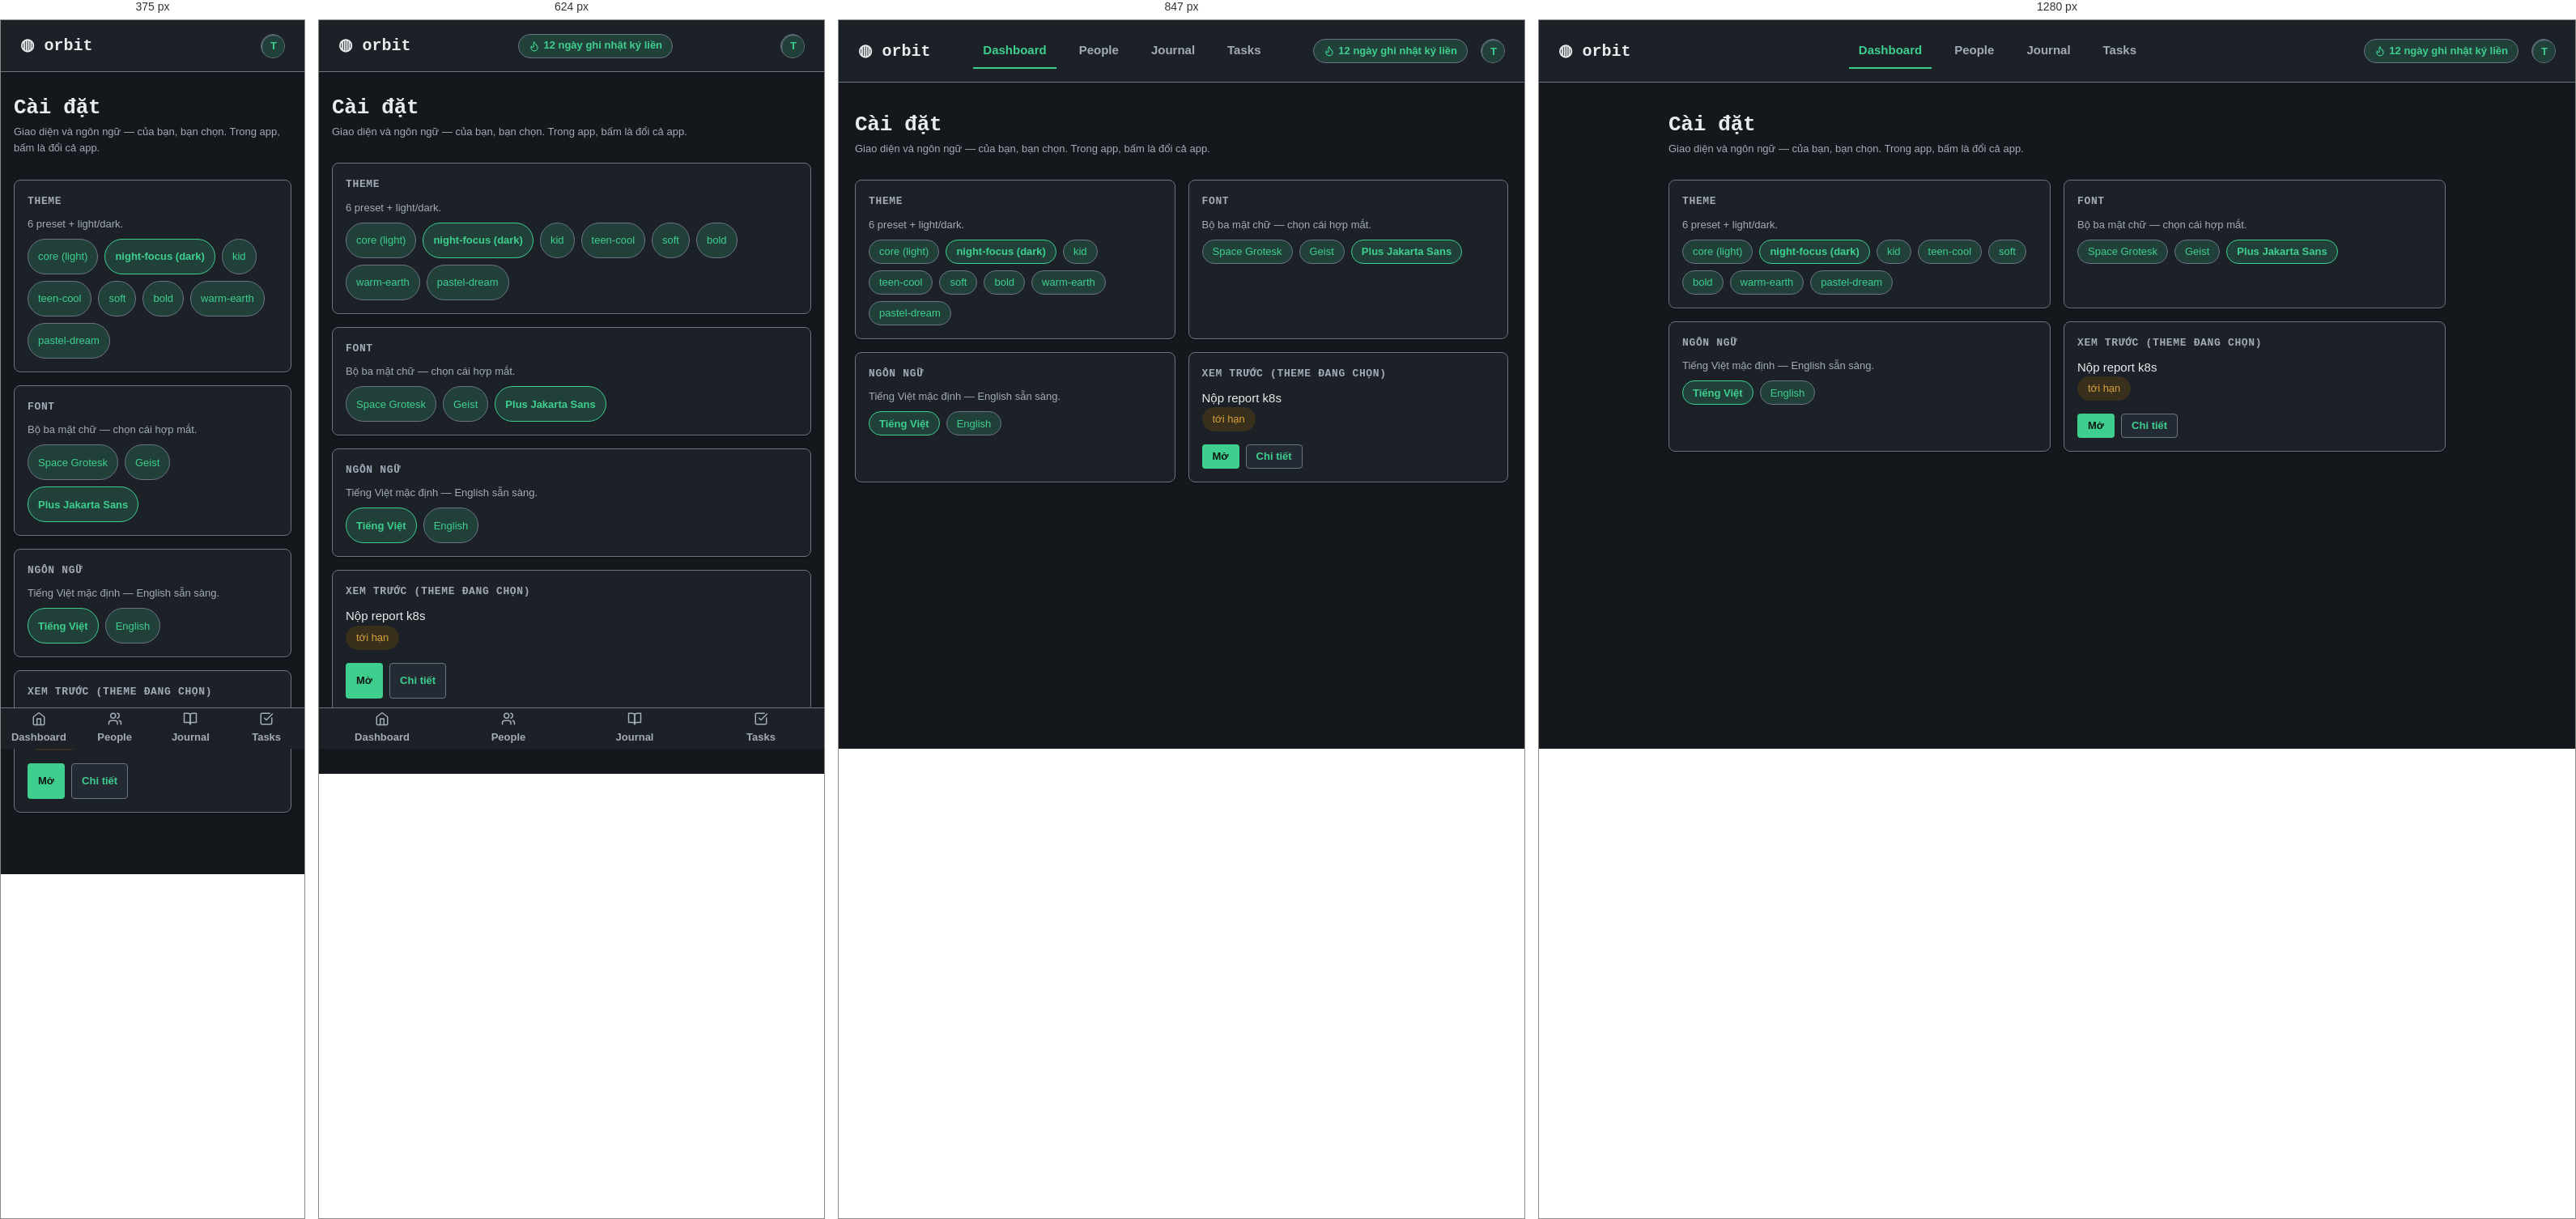
Rendered at 375 px, 624 px, 847 px and 1280 px, left to right.

<!-- file: s9.html -->
<!-- SINH TỰ ĐỘNG từ gallery/orbit-core-dark/screens/s9.html — không sửa tay, chạy make package -->
<!doctype html>
<html lang="vi">
<head>
<meta charset="utf-8" />
<meta name="viewport" content="width=device-width, initial-scale=1" />
<link rel="icon" href="data:," />
<link rel="preconnect" href="https://fonts.googleapis.com" />
<link href="https://fonts.googleapis.com/css2?family=Space+Grotesk:wght@500;700&family=Plus+Jakarta+Sans:wght@400;600;800&family=Geist:wght@400;600&display=swap" rel="stylesheet" />
<title>Cài đặt — theme & ngôn ngữ — DS-ORBIT-CORE-DARK</title>
<style>
:root {
      --color-accent: #3ECF8E;
      --color-accent-fg: #0E1512;
      --color-bg: #14171C;
      --color-border: #6B7484;
      --color-border-soft: #333B47;
      --color-danger: #E5645C;
      --color-data-ink: #E9ECEF;
      --color-data-paper: #14171C;
      --color-fg: #E9ECEF;
      --color-fg-muted: #A3ABB8;
      --color-on-danger: #2B0A08;
      --color-on-primary: #0E1512;
      --color-primary: #3ECF8E;
      --color-primary-soft: #22403A;
      --color-success: #4CC38A;
      --color-success-soft: #1C3328;
      --color-surface: #1C2027;
      --color-surface-raised: #242A33;
      --color-text: #E9ECEF;
      --color-text-muted: #A3ABB8;
      --color-warning: #D9A13B;
      --color-warning-soft: #38301C;
      --control-height-lg: 44px;
      --control-height-md: 36px;
      --control-height-sm: 30px;
      --font-display: ui-monospace, SFMono-Regular, Menlo, Consolas, monospace;
      --font-sans: system-ui, -apple-system, 'Segoe UI', Roboto, sans-serif;
      --radius: 8px;
      --radius-full: 999px;
      --radius-lg: 16px;
      --radius-md: 8px;
      --radius-sm: 4px;
      --shadow: 0 1px 2px rgba(0,0,0,.40);
      --space-1: 4px;
      --space-2: 8px;
      --space-3: 12px;
      --space-4: 16px;
      --space-5: 20px;
      --space-6: 24px;
      --space-7: 28px;
      --space-8: 32px;
      --space-lg: 28px;
      --space-md: 16px;
      --space-sm: 8px;
      --text-base: 15px;
      --text-lg: 20px;
      --text-sm: 13px;
      --text-xl: 26px;
      --type-weight-bold: 700;
      --type-weight-strong: 600;
    }

  *, *::before, *::after { box-sizing: border-box; margin: 0; }
  h1, h2, h3, .big, .name, .bodytext, p { overflow-wrap: anywhere; }
  .card, .row, .grid6 > *, .board > *, .stack > * { min-width: 0; }
  body { background: var(--color-bg); color: var(--color-text); font-family: var(--font-sans); font-size: var(--text-base); line-height: 1.55; min-height: 100vh; }
  a { color: var(--color-accent); text-decoration: none; }
  a:hover { background: var(--color-primary-soft); border-radius: var(--radius-sm); }
  h1, h2, h3, .wordmark { font-family: var(--font-display); }
  h1 { font-size: var(--text-xl); letter-spacing: -0.01em; }
  h2 { font-size: var(--text-lg); letter-spacing: .06em; text-transform: uppercase; color: var(--color-fg); }
  h3 { font-size: var(--text-sm); text-transform: uppercase; letter-spacing: .05em; color: var(--color-fg-muted); }
  .muted, .meta { color: var(--color-text-muted); font-size: var(--text-sm); }

  .topbar { display: flex; align-items: center; gap: var(--space-4); padding: var(--space-4) var(--space-6); background: var(--color-surface); border-bottom: 1px solid var(--color-border); position: sticky; top: 0; z-index: 5; }
  .wordmark { font-weight: var(--type-weight-bold); font-size: var(--text-lg); white-space: nowrap; }
  .nav { display: flex; gap: var(--space-4); margin-inline: auto; }
  main { max-width: 1000px; margin-inline: auto; padding: var(--space-6) var(--space-5) var(--space-8); }
  .card { background: var(--color-surface); border: 1px solid var(--color-border); border-radius: var(--radius); padding: var(--space-4); box-shadow: var(--shadow); }
  .card h3 { display: flex; align-items: center; gap: var(--space-2); margin-bottom: var(--space-2); }
  .card .big { font-family: var(--font-display); font-weight: var(--type-weight-bold); font-size: var(--text-lg); }
  .card p + button, .bodytext + button, .muted + button, .big + button { margin-top: var(--space-4); }
  .card.empty { border-style: dashed; display: flex; flex-direction: column; gap: var(--space-4); align-items: flex-start; }

  .btn { display: inline-flex; max-width: 100%; align-items: center; justify-content: center; gap: var(--space-2); font: inherit; font-weight: var(--type-weight-strong); cursor: pointer; border: 1px solid transparent; border-radius: var(--radius-sm); background: transparent; color: var(--color-fg); transition: transform .15s, box-shadow .15s, filter .15s, opacity .15s; }
  .btn:hover { transform: translateY(-1px); }
  .btn:active { transform: scale(.97); }
  .btn-primary { background: var(--color-accent); color: var(--color-accent-fg); }
  .btn-primary:hover { filter: brightness(1.1); box-shadow: var(--shadow); }
  .btn-ghost { color: var(--color-primary); border-color: var(--color-border); background: var(--color-surface-raised); }
  .btn-danger { background: var(--color-danger); color: var(--color-on-danger); }
  .btn-sm { height: var(--control-height-sm); padding: 0 var(--space-3); font-size: var(--text-sm); }
  .btn-md { height: var(--control-height-md); padding: 0 var(--space-4); font-size: var(--text-base); }
  .btn-lg { height: var(--control-height-lg); padding: 0 var(--space-5); font-size: var(--text-lg); }
  .btn.sending { opacity: .8; pointer-events: none; }
  .btn.disabled, .btn:disabled { opacity: .7; pointer-events: none; }
  :focus-visible { outline: 2px solid var(--color-primary); outline-offset: 1px; }
  .disabled { opacity: .7; }
  .backlink { display: inline-flex; align-items: center; gap: var(--space-1); padding: var(--space-1) var(--space-2); }
  .spin { animation: spin .8s linear infinite; }
  @keyframes spin { to { transform: rotate(360deg); } }

  .input { width: 100%; height: var(--control-height-md); padding: 0 var(--space-4); font: inherit; font-size: var(--text-base); color: var(--color-text); background: var(--color-surface-raised); border: 1px solid var(--color-border); border-radius: var(--radius-sm); }
  .input-sm { height: var(--control-height-sm); font-size: var(--text-sm); }
  .input-lg { height: var(--control-height-lg); font-size: var(--text-lg); }
  .input:focus { outline: 2px solid var(--color-primary); outline-offset: 1px; }
  .input::placeholder { color: var(--color-text-muted); }
  .input:disabled { opacity: .7; }
  .input-error, .input-error:focus { border-color: var(--color-danger); }
  .input-msg { display: flex; align-items: center; gap: var(--space-1); color: var(--color-danger); font-size: var(--text-sm); margin-top: var(--space-1); }
  textarea.input { height: auto; padding: var(--space-3) var(--space-4); resize: vertical; }

  .chip { display: inline-flex; max-width: min(220px, 100%); overflow: hidden; text-overflow: ellipsis; white-space: nowrap; align-items: center; gap: var(--space-1); height: var(--control-height-sm); padding: 0 var(--space-3); border-radius: var(--radius-full); font-size: var(--text-sm); background: var(--color-primary-soft); color: var(--color-primary); border: 1px solid var(--color-border); }
  .chip-data { border-color: transparent; }
  .chips .chip[aria-pressed="true"] { border-color: var(--color-primary); font-weight: var(--type-weight-bold); }
  .chip-todo { background: var(--color-surface); color: var(--color-text-muted); }
  .chip-success { background: var(--color-success-soft); color: var(--color-success); border-color: var(--color-success-soft); }
  .chip-warning { background: var(--color-warning-soft); color: var(--color-warning); border-color: var(--color-warning-soft); }
  .chip-danger { background: var(--color-danger); color: var(--color-on-danger); border-color: var(--color-danger); }

  .avatar { display: grid; place-items: center; width: var(--control-height-sm); height: var(--control-height-sm); border-radius: var(--radius-full); background: var(--color-primary-soft); color: var(--color-primary); font-size: var(--text-sm); font-weight: var(--type-weight-bold); flex: none;; border: 1px solid var(--color-border); overflow: hidden; }

  .row { display: flex; align-items: center; gap: var(--space-3); padding: var(--space-3) var(--space-2); border-top: 1px solid var(--color-border); }
  .row .name { font-weight: var(--type-weight-bold); font-size: var(--text-lg); min-width: 0; }
  .row .name a { display: block; overflow: hidden; text-overflow: ellipsis; white-space: nowrap; }
  .row .grow { margin-left: auto; display: flex; align-items: center; gap: var(--space-2); }
  .row .count { color: var(--color-text-muted); font-size: var(--text-sm); }
  .row.sending { opacity: .8; }
  .card.disabled { opacity: .7; }

  .xpbar { height: var(--space-3); border-radius: var(--radius-full); background: var(--color-primary-soft); border: 1px solid var(--color-border); overflow: hidden; }
  .xpbar span { display: block; height: 100%; width: 76%; max-width: 100%; border-radius: inherit; background: var(--color-primary); }

  .pattern { border: 1px dashed var(--color-border); border-radius: var(--radius-md); padding: var(--space-6); display: flex; flex-direction: column; gap: var(--space-2); align-items: center; text-align: center; }
  .skel { display: block; height: var(--space-4); border-radius: var(--radius-sm); background: var(--color-primary-soft); animation: pulse 1.2s ease-in-out infinite; }
  .skel.avatar-sk { width: var(--control-height-sm); height: var(--control-height-sm); border-radius: var(--radius-full); }
  .skel.card-sk { height: var(--space-8); border-radius: var(--radius-md); }
  @keyframes pulse { 50% { opacity: .65; } }

  .toast { display: flex; align-items: center; gap: var(--space-3); padding: var(--space-3) var(--space-4); border-radius: var(--radius-lg); border: 1px solid var(--color-border-soft); background: var(--color-surface-raised); box-shadow: var(--shadow); }
  .toast .bar { width: var(--space-2); align-self: stretch; border-radius: var(--radius-full); }

  .chips { display: flex; flex-wrap: wrap; gap: var(--space-2); margin-top: var(--space-2); }
  .chip .chiptext { display: block; min-width: 0; overflow: hidden; text-overflow: ellipsis; white-space: nowrap; }
  .chip .chipx { flex: none; }
  .chipx { display: inline-flex; align-items: center; justify-content: center; border: 0; background: none; padding: 0; margin-left: var(--space-1); color: inherit; cursor: pointer; font: inherit; min-width: var(--space-6); min-height: var(--space-6); }
  .cardfoot { display: flex; align-items: center; gap: var(--space-2); margin-top: var(--space-4); }

  .bottomnav { position: fixed; bottom: 0; left: 0; right: 0; display: flex; background: var(--color-surface); border-top: 1px solid var(--color-border); z-index: 6; padding-bottom: env(safe-area-inset-bottom); }
  .bottomnav a { flex: 1; display: flex; flex-direction: column; align-items: center; justify-content: center; gap: var(--space-1); min-height: var(--control-height-lg); padding: var(--space-1) 0; color: var(--color-fg-muted); font-size: var(--text-sm); font-weight: var(--type-weight-strong); }
  .bottomnav a.on { color: var(--color-primary); }
  .bottomnav-demo { position: relative; height: 190px; border: 1px dashed var(--color-border); border-radius: var(--radius-md); overflow: hidden; }
  .bottomnav.demo { position: absolute; }
  @media (min-width: 769px) { .bottomnav:not(.demo) { display: none; } }  @media (max-width: 480px) { .topbar .streak { display: none; } }
  @media (max-height: 500px) and (max-width: 926px) { .btn, .input, .backlink { min-height: var(--control-height-lg); } }

  .streak { white-space: nowrap; display: inline-flex; align-items: center; gap: var(--space-1); height: var(--control-height-sm); padding: 0 var(--space-3); border-radius: var(--radius-full); border: 1px solid var(--color-border); background: var(--color-primary-soft); color: var(--color-primary); font-size: var(--text-sm); font-weight: var(--type-weight-bold); }

  .grid6 { display: grid; grid-template-columns: repeat(3, 1fr); gap: var(--space-4); margin-top: var(--space-7); }
  .board { display: grid; grid-template-columns: repeat(3, 1fr); gap: var(--space-4); margin-top: var(--space-5); }
  .stack { display: flex; flex-direction: column; gap: var(--space-md); }
  .section { margin-top: var(--space-lg); }
  .hero { margin: var(--space-sm) 0 var(--space-lg); }

  @media (prefers-reduced-motion: reduce) { *, *::before, *::after { animation: none !important; transition: none !important; } }
  @media (max-width: 768px) {
    .nav { display: none; }
    .topbar { justify-content: space-between; }
    .grid6, .board { grid-template-columns: 1fr; }
    main { padding: var(--space-4) var(--space-4) calc(var(--space-8) + var(--control-height-lg)); }
    .row .count { display: none; }
    .btn, .input, .backlink { min-height: var(--control-height-lg); }
    .cal-grid .day, .dropdown .opt { min-height: var(--control-height-lg); }
    .dropdown .opt { align-items: center; }
    .chips .chip { height: var(--control-height-lg); }
    .chips .chipx { min-height: var(--control-height-lg); }
    main a:not(.btn):not(.backlink):not(.chipx) { display: inline-flex; align-items: center; min-height: var(--control-height-lg); }
  }

  .cal { border: 1px solid var(--color-border); border-radius: var(--radius-md); padding: var(--space-3); background: var(--color-surface); max-width: 280px; }
  .cal-head { display: flex; align-items: center; justify-content: space-between; font-family: var(--font-display); font-weight: var(--type-weight-strong); margin-bottom: var(--space-2); font-size: var(--text-sm); }
  .cal-grid { display: grid; grid-template-columns: repeat(7, minmax(0, 1fr)); gap: var(--space-1); text-align: center; font-size: var(--text-sm); }
  .cal-grid .dow { overflow: hidden; }
  .cal-grid .dow { color: var(--color-fg-muted); font-weight: var(--type-weight-strong); }
  .cal-grid .day { padding: var(--space-1) 0; border-radius: var(--radius-sm); overflow: hidden; min-width: 0; }
  .cal-grid .day.out { color: var(--color-text-muted); opacity: .65; }
  .cal-grid .day.today { border: 1px solid var(--color-border); }
  .cal-grid .day.sel { background: var(--color-primary); color: var(--color-on-primary); font-weight: var(--type-weight-strong); }
  .overlay { position: fixed; inset: 0; background: var(--color-bg); opacity: .82; z-index: 20; display: grid; place-items: center; }
  .modal { width: min(420px, 92vw); max-height: calc(100dvh - 2 * var(--space-lg)); display: flex; flex-direction: column; gap: var(--space-4); background: var(--color-surface); border: 1px solid var(--color-border); border-radius: var(--radius-lg); padding: var(--space-5); box-shadow: var(--shadow); }
  .modal p.bodytext { overflow: auto; min-height: 0; }
  .modalbox .modal { max-height: 92%; }
  .modalbox[hidden] { display: none; }
  .modal-footer { display: flex; justify-content: flex-end; gap: var(--space-2); }
  .specimen-row { display: flex; align-items: center; gap: var(--space-3); flex-wrap: wrap; }

  .dropdown { border: 1px solid var(--color-border); border-radius: var(--radius-md); background: var(--color-surface-raised); box-shadow: var(--shadow); margin-top: var(--space-1); overflow: hidden; max-width: 420px; }
  .dropdown .opt { padding: var(--space-2) var(--space-3); display: flex; gap: var(--space-2); align-items: center; font-size: var(--text-sm); }
  .dropdown .opt:hover { background: var(--color-primary-soft); }
  .dropdown .optmeta { margin-left: auto; color: var(--color-text-muted); flex: none; }

  .datewrap { position: relative; }
  .datewrap > .daterange-panel { position: absolute; top: 100%; left: 0; z-index: 2; margin-top: var(--space-1); border: 1px solid var(--color-border); border-radius: var(--radius-md); background: var(--color-surface); padding: var(--space-3); box-shadow: var(--shadow); }
  .daterange-panel.inline, .datewrap > .cal.inline { position: static; margin-top: var(--space-1); }
  .rangehead { display: flex; align-items: center; gap: var(--space-2); margin-bottom: var(--space-2); color: var(--color-fg-muted); }
  .rangehead .months { flex: 1; display: flex; justify-content: space-around; font-family: var(--font-display); font-weight: var(--type-weight-strong); font-size: var(--text-sm); color: var(--color-fg); }
  .daterange { display: flex; gap: var(--space-4); }
  .grid2 { display: grid; grid-template-columns: repeat(2, 1fr); gap: var(--space-4); margin-top: var(--space-7); }
  @media (max-width: 768px) {
    .daterange { flex-wrap: wrap; }
    .daterange > .cal { flex: 1 1 100%; }
    .rangehead { flex-wrap: wrap; }
    .rangehead .months { flex-direction: column; align-items: center; gap: var(--space-1); }
    .rangehead button { min-width: var(--control-height-lg); }
    .grid2 { grid-template-columns: 1fr; }
  }
  .daterange > .cal { flex: 1 1 0; }
  .cal-grid .day.inrange { background: var(--color-primary-soft); border-radius: 0; }
  .datewrap > .daterange-panel { position: absolute; top: 100%; left: 0; z-index: 2; margin-top: var(--space-1); border: 1px solid var(--color-border); border-radius: var(--radius-md); background: var(--color-surface); padding: var(--space-3); box-shadow: var(--shadow); }
  .daterange-panel.inline, .datewrap > .cal.inline { position: static; margin-top: var(--space-1); }
  .rangehead { display: flex; align-items: center; gap: var(--space-2); margin-bottom: var(--space-2); color: var(--color-fg-muted); }
  .rangehead .months { flex: 1; display: flex; justify-content: space-around; font-family: var(--font-display); font-weight: var(--type-weight-strong); font-size: var(--text-sm); color: var(--color-fg); }
  .daterange { display: flex; gap: var(--space-4); }
  .grid2 { display: grid; grid-template-columns: repeat(2, 1fr); gap: var(--space-4); margin-top: var(--space-7); }
  @media (max-width: 768px) {
    .daterange { flex-wrap: wrap; }
    .daterange > .cal { flex: 1 1 100%; }
    .rangehead { flex-wrap: wrap; }
    .rangehead .months { flex-direction: column; align-items: center; gap: var(--space-1); }
    .rangehead button { min-width: var(--control-height-lg); }
    .grid2 { grid-template-columns: 1fr; }
  }
  .daterange > .cal { flex: 1 1 0; }
  .cal-grid .day.inrange { background: var(--color-primary-soft); border-radius: 0; }
  .datewrap > .cal { position: absolute; top: 100%; left: 0; z-index: 2; margin-top: var(--space-1); }
  .datebtn { display: flex; align-items: center; justify-content: space-between; text-align: left; cursor: pointer; }
  .datebtn svg { color: var(--color-text-muted); flex: none; }
  .datebtn .ph { color: var(--color-text-muted); }
  .searchwrap { position: relative; }
  .searchwrap > svg { position: absolute; left: var(--space-3); top: calc(var(--control-height-md) / 2); transform: translateY(-50%); color: var(--color-text-muted); pointer-events: none; z-index: 1; }
  .searchwrap .input { padding-left: calc(var(--space-3) + var(--space-5)); }

  .modalbox { position: relative; height: 260px; border: 1px dashed var(--color-border); border-radius: var(--radius-md); overflow: hidden; }
  .modalbox .scrim { position: absolute; inset: 0; background: var(--color-bg); opacity: .82; }
  .modalbox .modal { position: absolute; left: 50%; top: 50%; transform: translate(-50%, -50%); }
  .overlay.inline { position: absolute; }

  .nav-item { display: inline-flex; align-items: center; min-height: var(--control-height-lg); color: var(--color-fg-muted); font-weight: 600; padding: var(--space-2) var(--space-3); border-bottom: 2px solid transparent; }
  .nav-item.on { color: var(--color-primary); border-bottom-color: var(--color-primary); }
  .nav-item:hover { border-bottom-color: var(--color-border); }

  .specimen { display: flex; align-items: center; gap: var(--space-3); flex-wrap: wrap; }
  .section h3 { margin-bottom: var(--space-2); }
  .xpbar.indeterminate span { width: 40%; animation: indet 1.3s ease-in-out infinite alternate; }
  .xpbar.d0 span { width: 0; }
  .xpbar.d20 span { width: 20%; }
  .xpbar.d50 span { width: 50%; }
  .xpbar.d80 span { width: 80%; }
  .xpbar.d100 span { width: 100%; }
  .xpbar.striped { position: relative; padding: 0 var(--space-1); }
  .xpbar.striped span { width: 100%; height: 100%; border-radius: inherit; background-image: linear-gradient(45deg, var(--color-primary-soft) 25%, transparent 25%, transparent 50%, var(--color-primary-soft) 50%, var(--color-primary-soft) 75%, transparent 75%, transparent); background-size: 16px 16px; animation: barberpole 1s linear infinite; }
  @keyframes barberpole { from { background-position: 0 0; } to { background-position: 16px 0; } }
  @keyframes indet { from { transform: translateX(0); } to { transform: translateX(150%); } }

</style>
</head>
<body>
<header class="topbar">
  <div class="wordmark">◍ orbit</div>
  <nav class="nav"><a href="#" class="nav-item on" aria-current="page" data-component="Comp_NavItem" data-state="active">Dashboard</a><a href="#" class="nav-item" aria-current="None" data-component="Comp_NavItem" data-state="default">People</a><a href="#" class="nav-item" aria-current="None" data-component="Comp_NavItem" data-state="default">Journal</a><a href="#" class="nav-item" aria-current="None" data-component="Comp_NavItem" data-state="default">Tasks</a></nav>
  <span class="streak" data-component="Comp_StreakBadge" data-state="default"><svg class="ico" width="14" height="14" viewBox="0 0 24 24" fill="none" stroke="currentColor" stroke-width="2" stroke-linecap="round" stroke-linejoin="round" aria-hidden="true"><path d="M8.5 14.5A2.5 2.5 0 0 0 11 12c0-1.38-.5-2-1-3-1.072-2.143-.224-4.054 2-6 .5 2.5 2 4.9 4 6.5 2 1.6 3 3.5 3 5.5a7 7 0 1 1-14 0c0-1.153.433-2.294 1-3a2.5 2.5 0 0 0 2.5 2.5z"/></svg> 12 ngày ghi nhật ký liền</span>
  <a href="s9.html" class="avatar" aria-label="Cài đặt" title="Cài đặt" style="text-decoration:none;"><span class="avatar" data-component="Comp_Avatar" data-state="default">T</span></a>
</header><main><div class="hero"><h1>Cài đặt</h1><p class="muted">Giao diện và ngôn ngữ — của bạn, bạn chọn. Trong app, bấm là đổi cả app.</p></div><section class="grid2"><div class="card" data-component="Comp_Card" data-state="default"><h3>Theme</h3><p class="muted">6 preset + light/dark.</p><div class="chips"><button type="button" class="chip" aria-pressed="false">core (light)</button><button type="button" class="chip" aria-pressed="true">night-focus (dark)</button><button type="button" class="chip" aria-pressed="false">kid</button><button type="button" class="chip" aria-pressed="false">teen-cool</button><button type="button" class="chip" aria-pressed="false">soft</button><button type="button" class="chip" aria-pressed="false">bold</button><button type="button" class="chip" aria-pressed="false">warm-earth</button><button type="button" class="chip" aria-pressed="false">pastel-dream</button></div></div><div class="card" data-component="Comp_Card" data-state="default"><h3>Font</h3><p class="muted">Bộ ba mặt chữ — chọn cái hợp mắt.</p><div class="chips"><button type="button" class="chip" aria-pressed="false">Space Grotesk</button><button type="button" class="chip" aria-pressed="false">Geist</button><button type="button" class="chip" aria-pressed="true">Plus Jakarta Sans</button></div></div><div class="card" data-component="Comp_Card" data-state="default"><h3>Ngôn ngữ</h3><p class="muted">Tiếng Việt mặc định — English sẵn sàng.</p><div class="chips"><button type="button" class="chip" aria-pressed="true">Tiếng Việt</button><button type="button" class="chip" aria-pressed="false">English</button></div></div><div class="card" data-component="Comp_Card" data-state="default"><h3>Xem trước (theme đang chọn)</h3><p class="bodytext">Nộp report k8s</p><span class="chip chip-warning"><span class="chiptext">tới hạn</span></span><div class="cardfoot"><button class="btn btn-primary btn-sm">Mở</button><button class="btn btn-ghost btn-sm">Chi tiết</button></div></div></section></main><nav class="bottomnav" aria-label="Điều hướng chính"><a href="#" class="" aria-current="None" data-component="Comp_BottomNav" data-state="default"><svg class="ico" width="18" height="18" viewBox="0 0 24 24" fill="none" stroke="currentColor" stroke-width="2" stroke-linecap="round" stroke-linejoin="round" aria-hidden="true"><path d="m3 9 9-7 9 7v11a2 2 0 0 1-2 2H5a2 2 0 0 1-2-2z"/><polyline points="9 22 9 12 15 12 15 22"/></svg>Dashboard</a><a href="#" class="" aria-current="None" data-component="Comp_BottomNav" data-state="default"><svg class="ico" width="18" height="18" viewBox="0 0 24 24" fill="none" stroke="currentColor" stroke-width="2" stroke-linecap="round" stroke-linejoin="round" aria-hidden="true"><path d="M16 21v-2a4 4 0 0 0-4-4H6a4 4 0 0 0-4 4v2"/><circle cx="9" cy="7" r="4"/><path d="M22 21v-2a4 4 0 0 0-3-3.87"/><path d="M16 3.13a4 4 0 0 1 0 7.75"/></svg>People</a><a href="#" class="" aria-current="None" data-component="Comp_BottomNav" data-state="default"><svg class="ico" width="18" height="18" viewBox="0 0 24 24" fill="none" stroke="currentColor" stroke-width="2" stroke-linecap="round" stroke-linejoin="round" aria-hidden="true"><path d="M2 3h6a4 4 0 0 1 4 4v14a3 3 0 0 0-3-3H2z"/><path d="M22 3h-6a4 4 0 0 0-4 4v14a3 3 0 0 1 3-3h7z"/></svg>Journal</a><a href="#" class="" aria-current="None" data-component="Comp_BottomNav" data-state="default"><svg class="ico" width="18" height="18" viewBox="0 0 24 24" fill="none" stroke="currentColor" stroke-width="2" stroke-linecap="round" stroke-linejoin="round" aria-hidden="true"><path d="M21 10.5V19a2 2 0 0 1-2 2H5a2 2 0 0 1-2-2V5a2 2 0 0 1 2-2h12.5"/><path d="m9 11 3 3L22 4"/></svg>Tasks</a></nav>
</body>
</html>